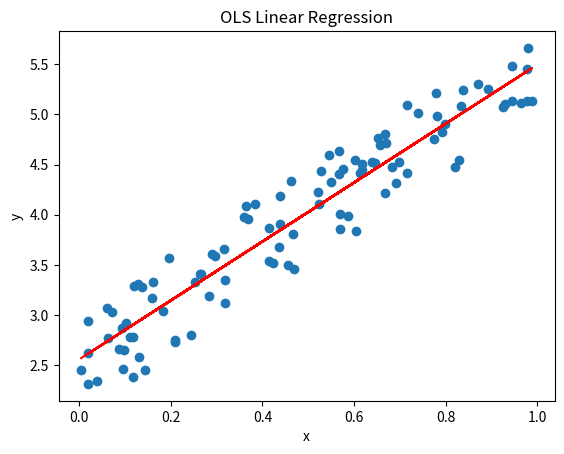

The script that saved this image:
"""
Ordinary Least Squares (OLS) regression is a method for estimating the parameters of a linear regression model.
It finds the parameters that minimize the sum of the squared differences between the predicted values and the actual values. 
OLS is a widely used method for fitting linear models and is often used as a benchmark for other methods. 
It assumes that the errors in the model are normally distributed and have constant variance. 
OLS also assumes that there is no multicollinearity among independent variables and that the observations are independent of each other.
"""

import numpy as np
import matplotlib.pyplot as plt


import numpy as np

# Function to calculate the coefficients (b0 and b1)
def OLS(x, y):
    n = len(x)
    sum_x = np.sum(x)
    sum_y = np.sum(y)
    mul_xy = np.multiply(x, y)
    sum_xy = np.sum(mul_xy)
    square_xx = np.square(x)
    sum_x2 = np.sum(square_xx)

    # Calculate the coefficients
    b1 = (n * sum_xy - sum_x * sum_y) / (n * sum_x2 - sum_x**2)
    b0 = (sum_y - b1 * sum_x) / n

    return b0,b1

# Create random dataset
np.random.seed(0)
x = np.random.rand(100,1)
y = 2 + 3*x + np.random.rand(100,1)

b0,b1 = OLS(x, y)

print("b0 =",b0)
print("b1 =",b1)

# Plot the data points
plt.scatter(x, y)


# Plot the regression line
plt.plot(x, [b0 + b1*i for i in x], 'r')

plt.xlabel('x')
plt.ylabel('y')
plt.title('OLS Linear Regression')

plt.show()